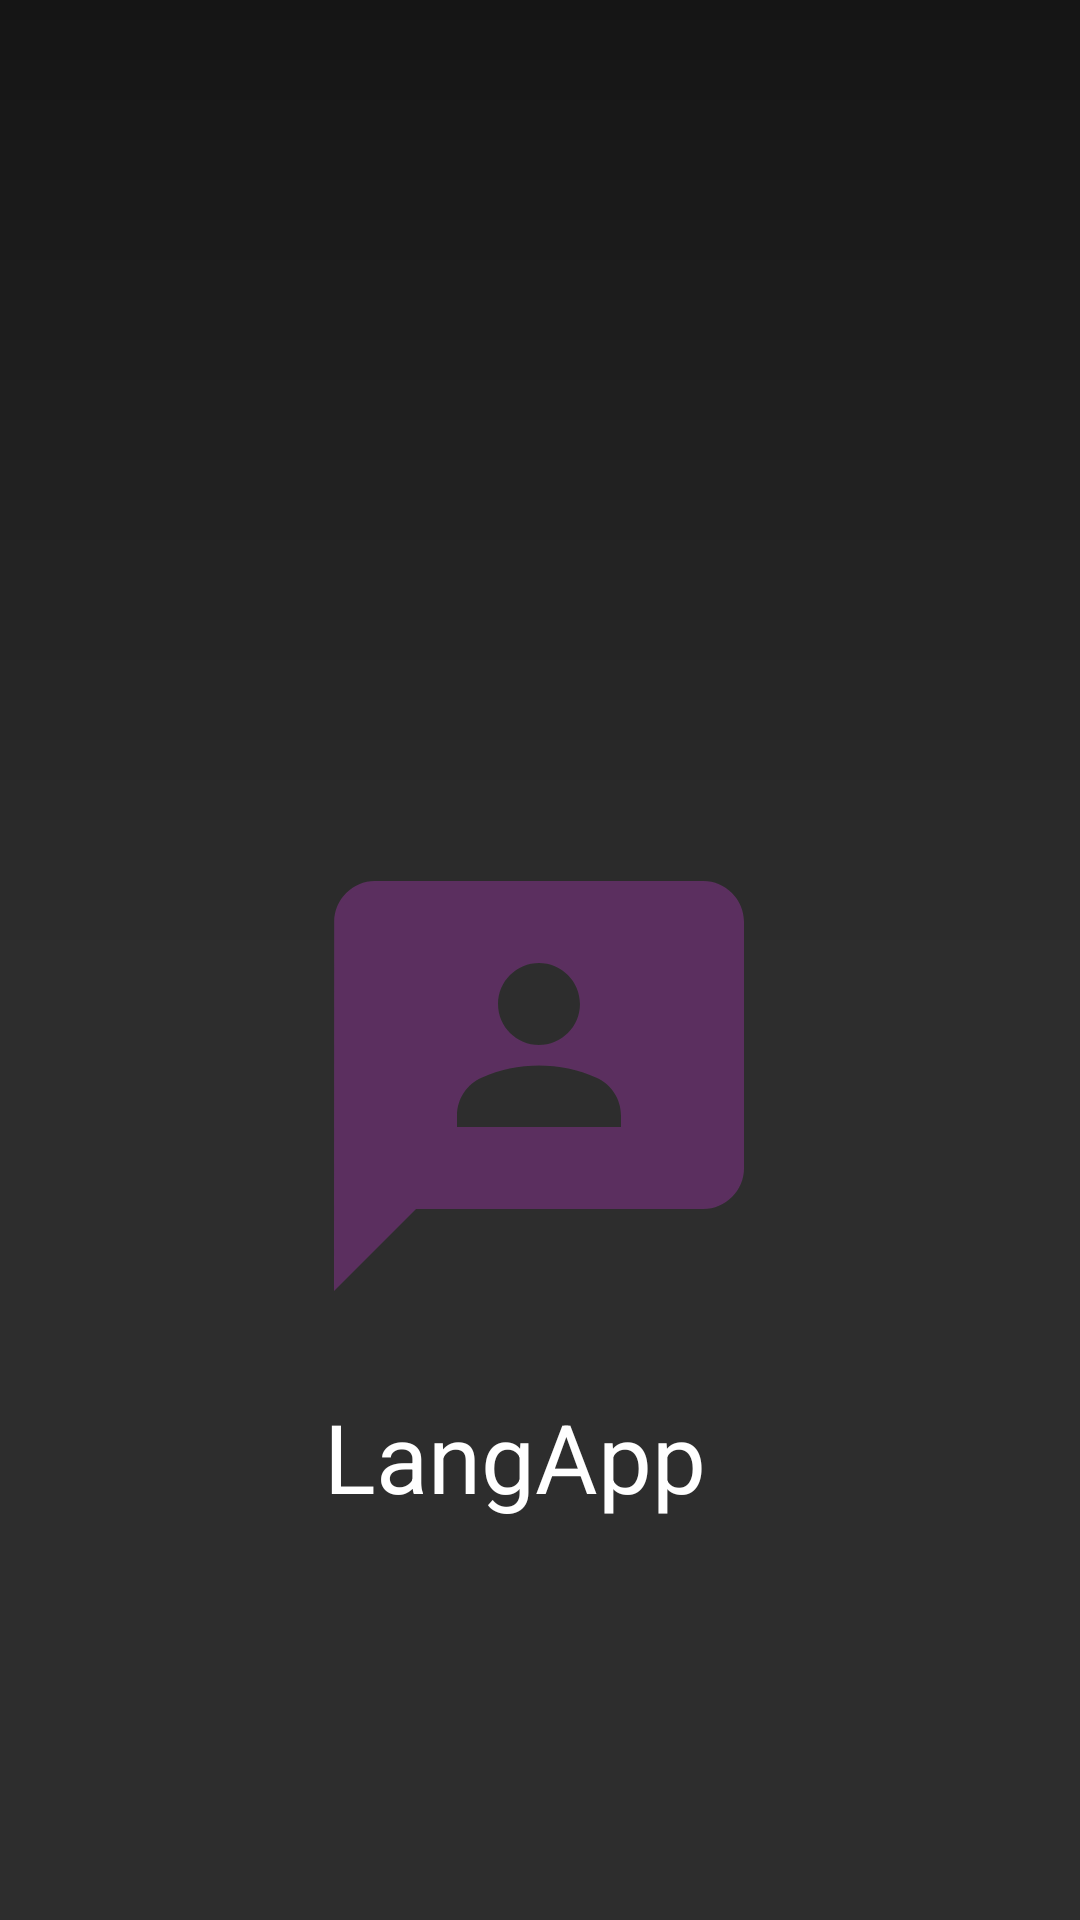

The Android layout XML behind this screen, and the referenced resources:
<!-- AndroidManifest.xml: application theme Theme.Apka -->
<!-- res/layout/activity_splash.xml -->
<?xml version="1.0" encoding="utf-8"?>
<androidx.constraintlayout.widget.ConstraintLayout xmlns:android="http://schemas.android.com/apk/res/android"
    xmlns:app="http://schemas.android.com/apk/res-auto"
    xmlns:tools="http://schemas.android.com/tools"
    android:id="@+id/main"
    android:layout_width="match_parent"
    android:layout_height="match_parent"
    tools:context=".Splash"
    android:background="@drawable/background"
    >


    <ImageView
        android:id="@+id/imageView"
        android:layout_width="180dp"
        android:layout_height="164dp"
        android:layout_marginStart="151dp"
        android:layout_marginTop="280dp"
        android:layout_marginEnd="152dp"
        app:layout_constraintEnd_toEndOf="parent"
        app:layout_constraintStart_toStartOf="parent"
        app:layout_constraintTop_toTopOf="parent"
        app:srcCompat="@drawable/logo" />

    <TextView
        android:layout_width="wrap_content"
        android:layout_height="wrap_content"
        android:layout_marginStart="140dp"
        android:layout_marginTop="20dp"
        android:layout_marginEnd="141dp"
        android:text="LangApp"
        android:textColor="#FFF"
        android:textSize="32sp"
        app:layout_constraintEnd_toEndOf="parent"
        app:layout_constraintHorizontal_bias="0.666"
        app:layout_constraintStart_toStartOf="parent"
        app:layout_constraintTop_toBottomOf="@+id/imageView" />

</androidx.constraintlayout.widget.ConstraintLayout>
<!-- resources referenced by this layout -->
<resources>
  <!-- drawable background (drawable) -->
  <?xml version="1.0" encoding="utf-8"?>
  <shape
      xmlns:android="http://schemas.android.com/apk/res/android"
      android:shape="rectangle">
  
      <gradient
          android:type="linear"
          android:startColor="#151515"
          android:centerColor="#2D2D2D"
          android:endColor="#2D2D2D"
          android:angle="-90"
          />
  
  </shape>
  <!-- drawable logo (drawable) -->
  <vector xmlns:android="http://schemas.android.com/apk/res/android" android:height="24dp" android:tint="#5B2F5F" android:viewportHeight="24" android:viewportWidth="24" android:width="24dp">
        
      <path android:fillColor="@android:color/white" android:pathData="M20,2H4.01c-1.1,0 -2,0.9 -2,2L2,22l4,-4h14c1.1,0 2,-0.9 2,-2V4C22,2.9 21.1,2 20,2zM12,6c1.1,0 2,0.9 2,2s-0.9,2 -2,2s-2,-0.9 -2,-2S10.9,6 12,6zM16,14H8v-0.57c0,-0.81 0.48,-1.53 1.22,-1.85C10.07,11.21 11.01,11 12,11c0.99,0 1.93,0.21 2.78,0.58C15.52,11.9 16,12.62 16,13.43V14z"/>
      
  </vector>
  <style name="Theme.Apka" parent="Base.Theme.Apka" />
  <style name="Base.Theme.Apka" parent="Theme.Material3.DayNight.NoActionBar">
          
          
      </style>
</resources>
